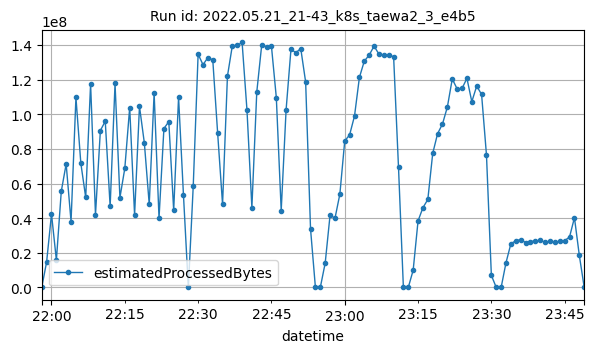

The data file committed next to this chart (first rows):
datetime, estimatedProcessedBytes
2022-05-21T21:58:00Z, 2178
2022-05-21T21:59:00Z, 14680195
2022-05-21T22:00:00Z, 42388719
2022-05-21T22:01:00Z, 15797721
2022-05-21T22:02:00Z, 55481638
2022-05-21T22:03:00Z, 71328920
2022-05-21T22:04:00Z, 37998039
2022-05-21T22:05:00Z, 109728760
2022-05-21T22:06:00Z, 71754097
2022-05-21T22:07:00Z, 51971007
2022-05-21T22:08:00Z, 117494467
2022-05-21T22:09:00Z, 41972475
2022-05-21T22:10:00Z, 90610184
2022-05-21T22:11:00Z, 95954908
2022-05-21T22:12:00Z, 46775634
2022-05-21T22:13:00Z, 117748641
2022-05-21T22:14:00Z, 51834696
2022-05-21T22:15:00Z, 68776405
2022-05-21T22:16:00Z, 103865933
2022-05-21T22:17:00Z, 41791035
2022-05-21T22:18:00Z, 104573523
2022-05-21T22:19:00Z, 83381185
2022-05-21T22:20:00Z, 47920278
2022-05-21T22:21:00Z, 112302538
2022-05-21T22:22:00Z, 39955460
2022-05-21T22:23:00Z, 91744040
2022-05-21T22:24:00Z, 95733505
2022-05-21T22:25:00Z, 44512872
2022-05-21T22:26:00Z, 109780050
2022-05-21T22:27:00Z, 53448024
2022-05-21T22:28:00Z, 2334
2022-05-21T22:29:00Z, 58466365
2022-05-21T22:30:00Z, 134664960
2022-05-21T22:31:00Z, 128593350
2022-05-21T22:32:00Z, 132710141
2022-05-21T22:33:00Z, 131339681
2022-05-21T22:34:00Z, 88925039
2022-05-21T22:35:00Z, 47980999
2022-05-21T22:36:00Z, 121994870
2022-05-21T22:37:00Z, 139567144
2022-05-21T22:38:00Z, 139767521
2022-05-21T22:39:00Z, 141432138
2022-05-21T22:40:00Z, 102216206
2022-05-21T22:41:00Z, 46045535
2022-05-21T22:42:00Z, 112775834
2022-05-21T22:43:00Z, 139687525
2022-05-21T22:44:00Z, 138866969
2022-05-21T22:45:00Z, 139355549
2022-05-21T22:46:00Z, 109639487
2022-05-21T22:47:00Z, 44422542
2022-05-21T22:48:00Z, 102523394
2022-05-21T22:49:00Z, 137580384
2022-05-21T22:50:00Z, 135509324
2022-05-21T22:51:00Z, 137925791
2022-05-21T22:52:00Z, 118617752
2022-05-21T22:53:00Z, 33830546
2022-05-21T22:54:00Z, 2094
2022-05-21T22:55:00Z, 1780
2022-05-21T22:56:00Z, 14091098
2022-05-21T22:57:00Z, 41883791
... 52 more rows
